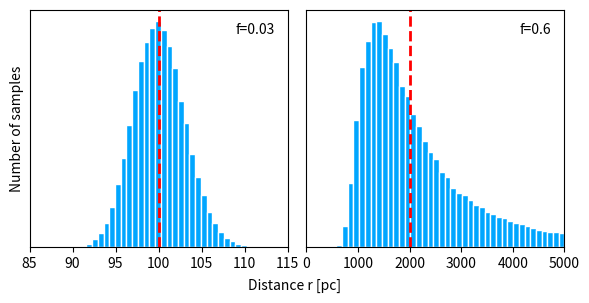

This figure's Python source:
"""
Plot measured stellar distances from simulated parallaxes.
"""

from scipy import stats
import matplotlib.pyplot as plt
import seaborn as sns


def plot_distance(ax, distance, f, samples, xlim, bins=40):
    """
    Plot distances from observed parallaxes.

    Parameters
    ---------
    ax: Matplotlib's axis object

    distance: float
        True distance in parsecs.

    f: float
        Fractional parallax measurement uncertainty:
            f = parallax_std_deviation / parallax

    samples: int
        Number of simulated parallax measurements.

    bins: int
        Number of bins in the histogram.

    xlim: (float, float)
        A tuple containing the lower and upper limit for the x axis.
    """

    # True distance in parsecs
    parallax = 1 / distance
    parallax_std_deviation = f * parallax

    # Draw random samples from normal distributions around 'true' parallax
    # using measurement uncertainty as stndard deviation
    parallax_measured = stats.norm.rvs(loc=parallax,
                                       scale=parallax_std_deviation,
                                       size=samples)

    # Calculate distances from parallaxes using the standard equation
    distance_measured = 1 / parallax_measured

    # Exclude distances that are beyond the x-axis limits
    distance_measured = distance_measured[(distance_measured > xlim[0]) &
                                          (distance_measured < xlim[1])]

    # Show histogram of distances
    sns.distplot(distance_measured, kde=False, norm_hist=True,
                 ax=ax, bins=bins,
                 hist_kws={
                    "color": "#00a6ff",
                    "zorder": 1,
                    "edgecolor": "#FFFFFF",
                    "linewidth": 1,
                    "alpha": 1})

    # Draw vertical line for true distances
    ax.axvline(x=distance, ymin=0, ymax=1, lw=2,
               color='red', linestyle="--")

    # Remove ticks and tick labels
    ax.get_yaxis().set_ticks([])

    # Set x-axis limits
    ax.set_xlim(xlim)

    # Show the fractional uncertainty of the parallax measurement
    ax.text(0.95, 0.90, f'f={f}',
            horizontalalignment='right',
            transform=ax.transAxes)


def make_plot(file_name):
    """
    Plot distribution of distances.

    Parameters
    ---------

    file_name: str
        Name of plot file that will be created.
    """

    fig, axs = plt.subplots(1, 2, sharey=False, figsize=[6, 3])

    plot_distance(ax=axs[0], distance=100, f=0.03, samples=100000,
                  xlim=[85, 115])

    plot_distance(ax=axs[1], distance=2000, f=0.6, samples=100000,
                  xlim=[0, 5000])

    # Label the axes
    axs[0].set_ylabel("Number of samples")
    fig.text(0.5, 0.03, "Distance r [pc]", va='center', ha='center')
    plt.tight_layout(rect=[0, 0.03, 1, 1])

    fig.savefig(fname=file_name, dpi=600)


if __name__ == '__main__':
    make_plot(file_name="measured_distances.pdf")
    print("We are done")
